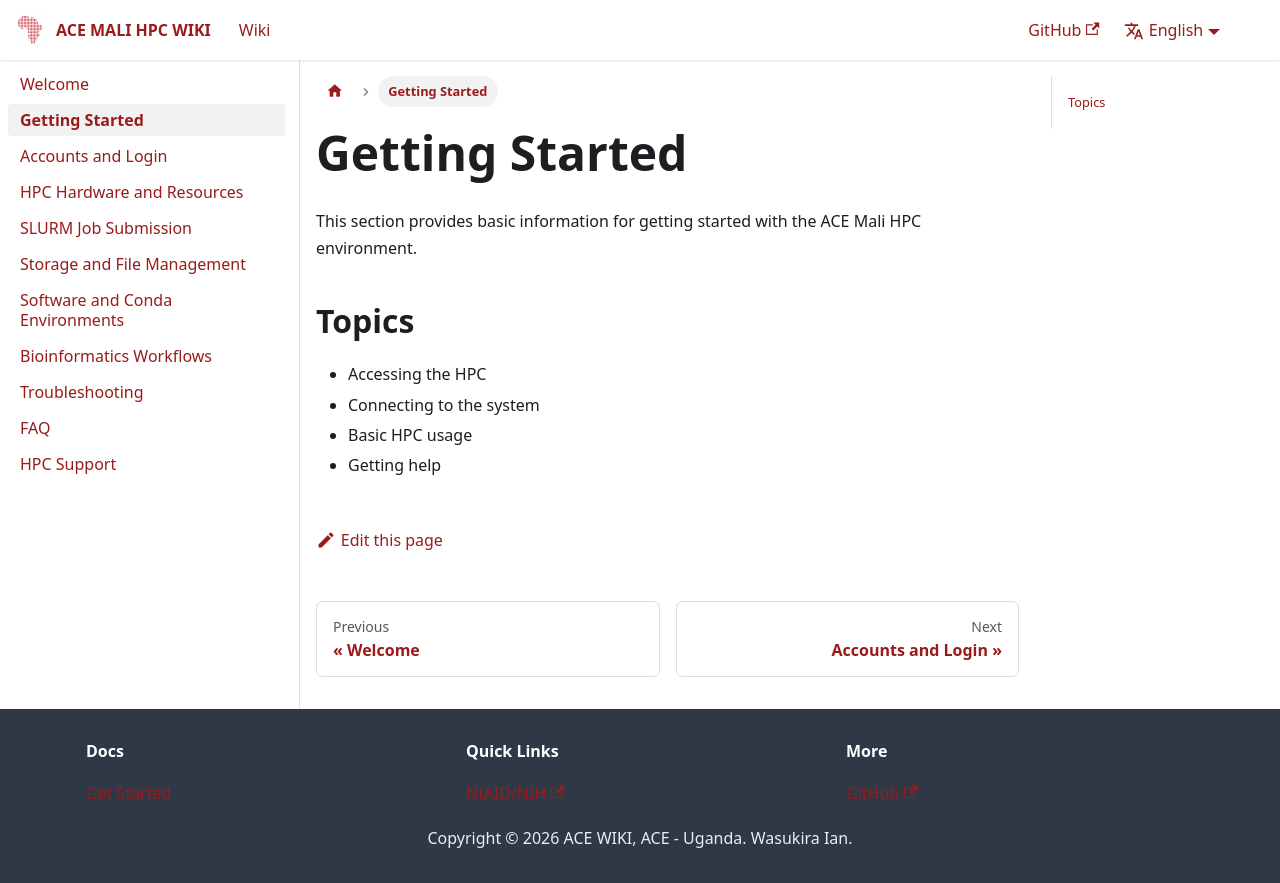

repository: ace-bioinformatics/ace-mali-hpc-wiki · page: docs/getting-started/index.html · generator: docusaurus

# Getting Started

This section provides basic information for getting started with the ACE Mali HPC environment.

## Topics

- Accessing the HPC
- Connecting to the system
- Basic HPC usage
- Getting help
